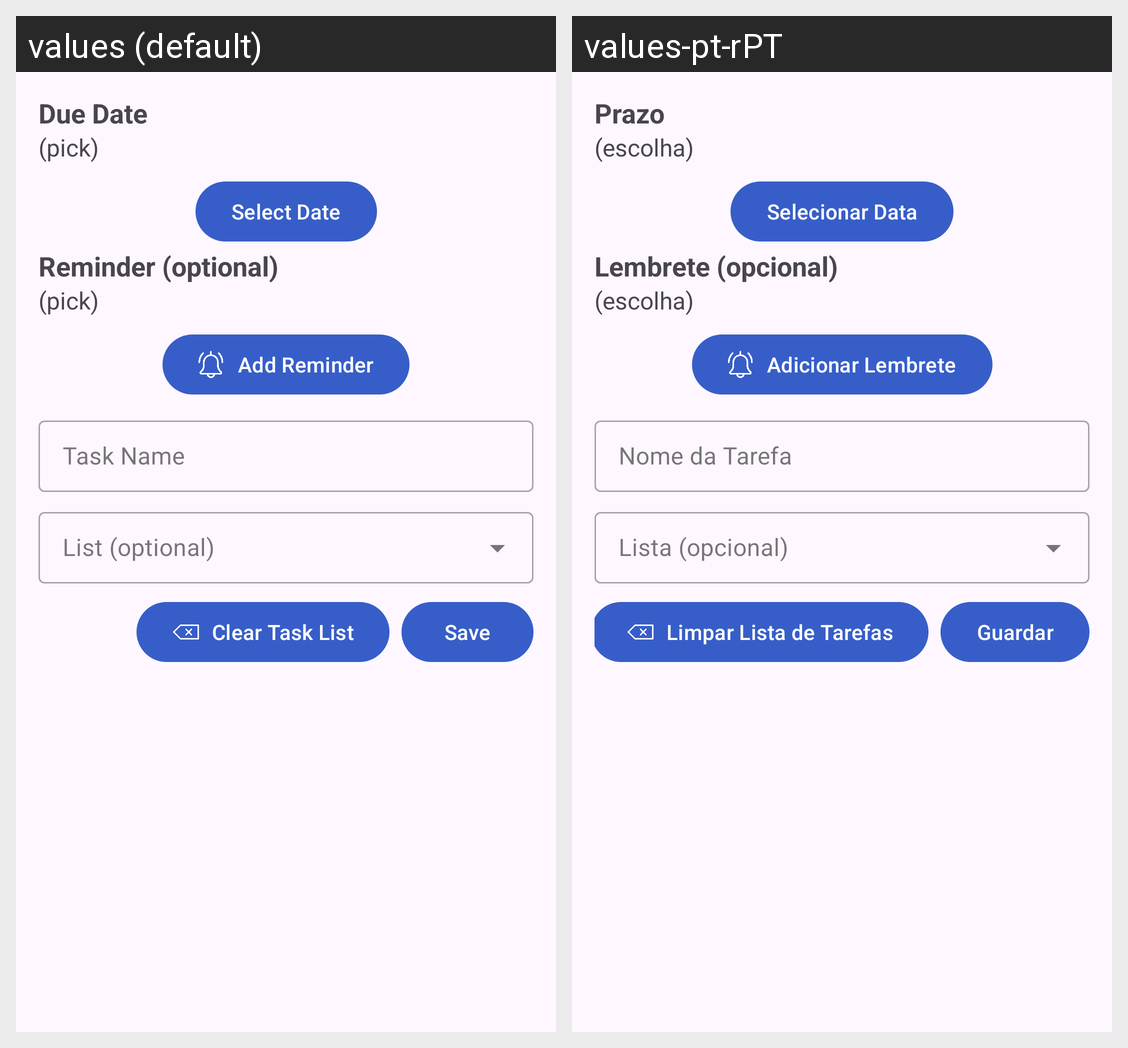

For this localized Android screen grid, give each drawn string resource with its value in every locale shown.
Android screen res/layout/fragment_new_todo.xml rendered under 2 locales, left to right: values (default), values-pt-rPT. Device: Nexus 5 (rendered at 1080×1920; each locale shown at half size, 540×960, under a caption strip naming it); theme Theme.Pdmtg.
Strings drawn on this screen, with the default value and each locale's value (text and hints the layout hard-codes, and strings that could not be matched under every locale, appear in the picture but are not listed):

dueDate
  values: Due Date
  values-pt-rPT: Prazo

pick
  values: (pick)
  values-pt-rPT: (escolha)

selectDate
  values: Select Date
  values-pt-rPT: Selecionar Data

reminder
  values: Reminder (optional)
  values-pt-rPT: Lembrete (opcional)

selectReminder
  values: Add Reminder
  values-pt-rPT: Adicionar Lembrete

task_name
  values: Task Name
  values-pt-rPT: Nome da Tarefa

save
  values: Save
  values-pt-rPT: Guardar

clearList
  values: Clear Task List
  values-pt-rPT: Limpar Lista de Tarefas
